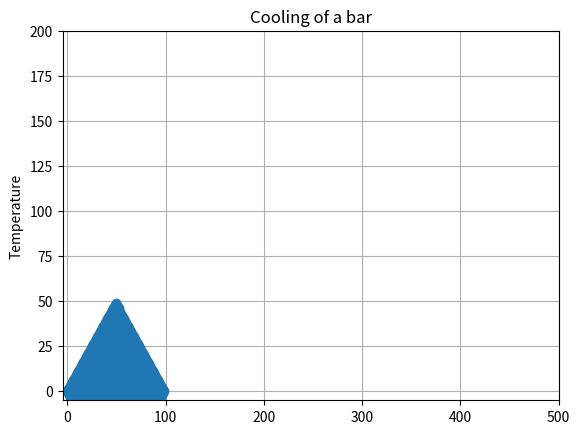

Generate this figure with matplotlib:
from numpy import *
import numpy as np
import matplotlib.pyplot as plt
import matplotlib.animation as animation

Nx =101
T = np.zeros((Nx,2),float)
k = range(0,Nx)
fig = plt.figure()
xlist = []
ylist = []

def init():
    for j in range(0,50):       
        for i in range(0,50):
            xx = i+j
            yy = i-j
            xlist.append(xx)
            ylist.append(yy)

init()

ax =fig.add_subplot(111, autoscale_on = False, xlim=(-5,500),ylim=(-5,200.0))
ax.grid()
plt.ylabel("Temperature")
plt.title("Cooling of a bar")
line, = ax.plot(xlist, ylist, "o", lw =2)
time_text = ax.text(0.05, 0.9, '', transform=ax.transAxes)
p =1
k = 0
def animate(k):
    xlist.clear()
    ylist.clear()
   
    for ix in range(1, Nx-1):
        for j in range(1, Nx-1):
            k +=1
            xlist.append(ix +k)
            ylist.append(j)
 
    line.set_data(xlist,ylist)
    return None
    
ani = animation.FuncAnimation(fig,animate,interval=100)
plt.show()
#limitation をつけないと見えない。！！
#animateに変数をつけるとエラーが発生する。
